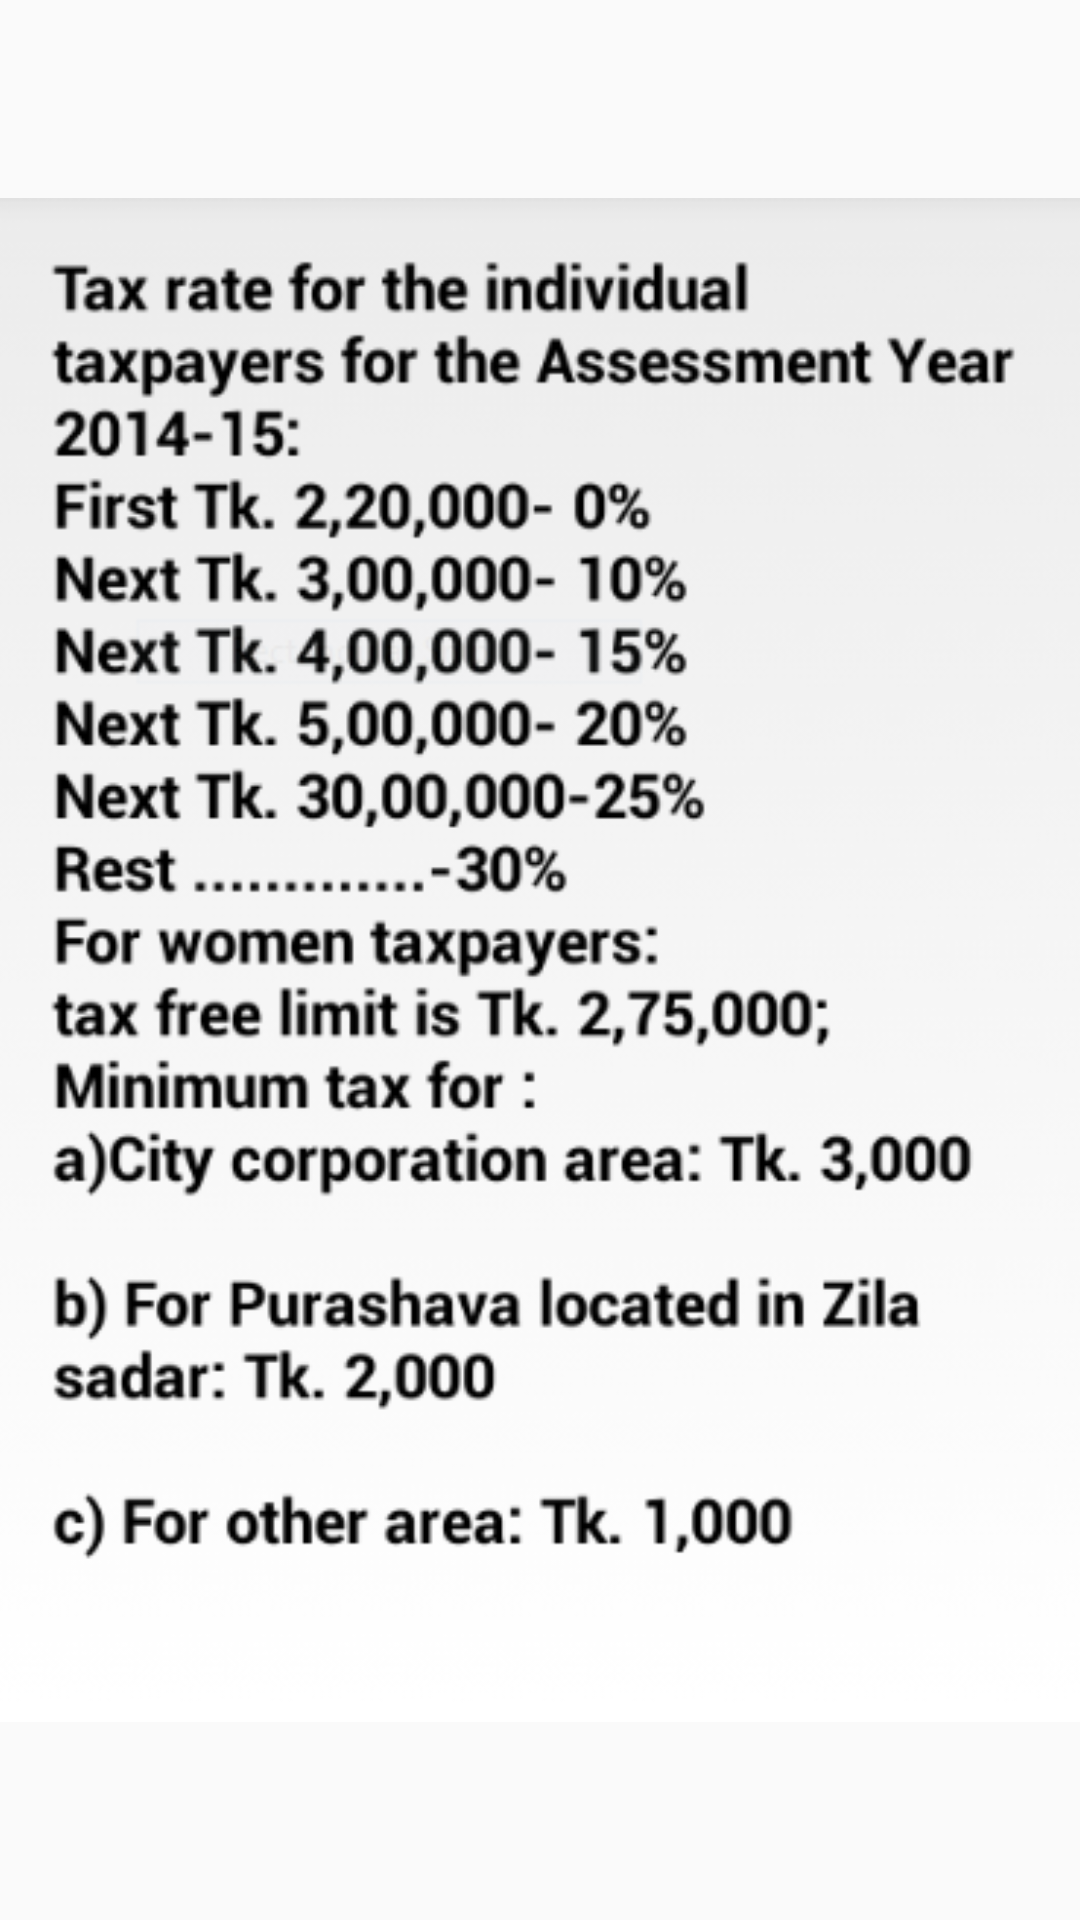

Here is an Android app screen rendered from its layout file. Give the layout XML and the strings, colors and styles it references.
<!-- AndroidManifest.xml: application theme AppTheme -->
<!-- res/layout/activity_tax__calculator.xml -->
<?xml version="1.0" encoding="utf-8"?>
<RelativeLayout xmlns:android="http://schemas.android.com/apk/res/android"
    xmlns:tools="http://schemas.android.com/tools"
    android:id="@+id/activity_tax__calculator"
    android:layout_width="match_parent"
    android:layout_height="match_parent"
    android:paddingBottom="@dimen/activity_vertical_margin"
    android:paddingLeft="@dimen/activity_horizontal_margin"
    android:paddingRight="@dimen/activity_horizontal_margin"
    android:paddingTop="@dimen/activity_vertical_margin"
    tools:context="com.example.fahmi.taxcalculator.Tax_Calculator">

<ImageView
    android:id="@+id/image"
    android:src="@drawable/tax"
    android:layout_width="match_parent"
    android:layout_height="match_parent" />


</RelativeLayout>
<!-- resources referenced by this layout -->
<resources>
  <!-- drawable tax: png bitmap (drawable, 81687 bytes) -->
  <style name="AppTheme" parent="Theme.AppCompat.Light.DarkActionBar">
          
          <item name="colorPrimary">#000000</item>
          <item name="colorPrimaryDark">@color/colorPrimaryDark</item>
          <item name="colorAccent">@color/colorAccent</item>
      </style>
  <!-- not gathered from this repository: default colours our renderer supplied (Android Studio template values) -->
  <color name="colorPrimaryDark">#FF3700B3</color>
  <color name="colorAccent">#FF03DAC5</color>
</resources>
